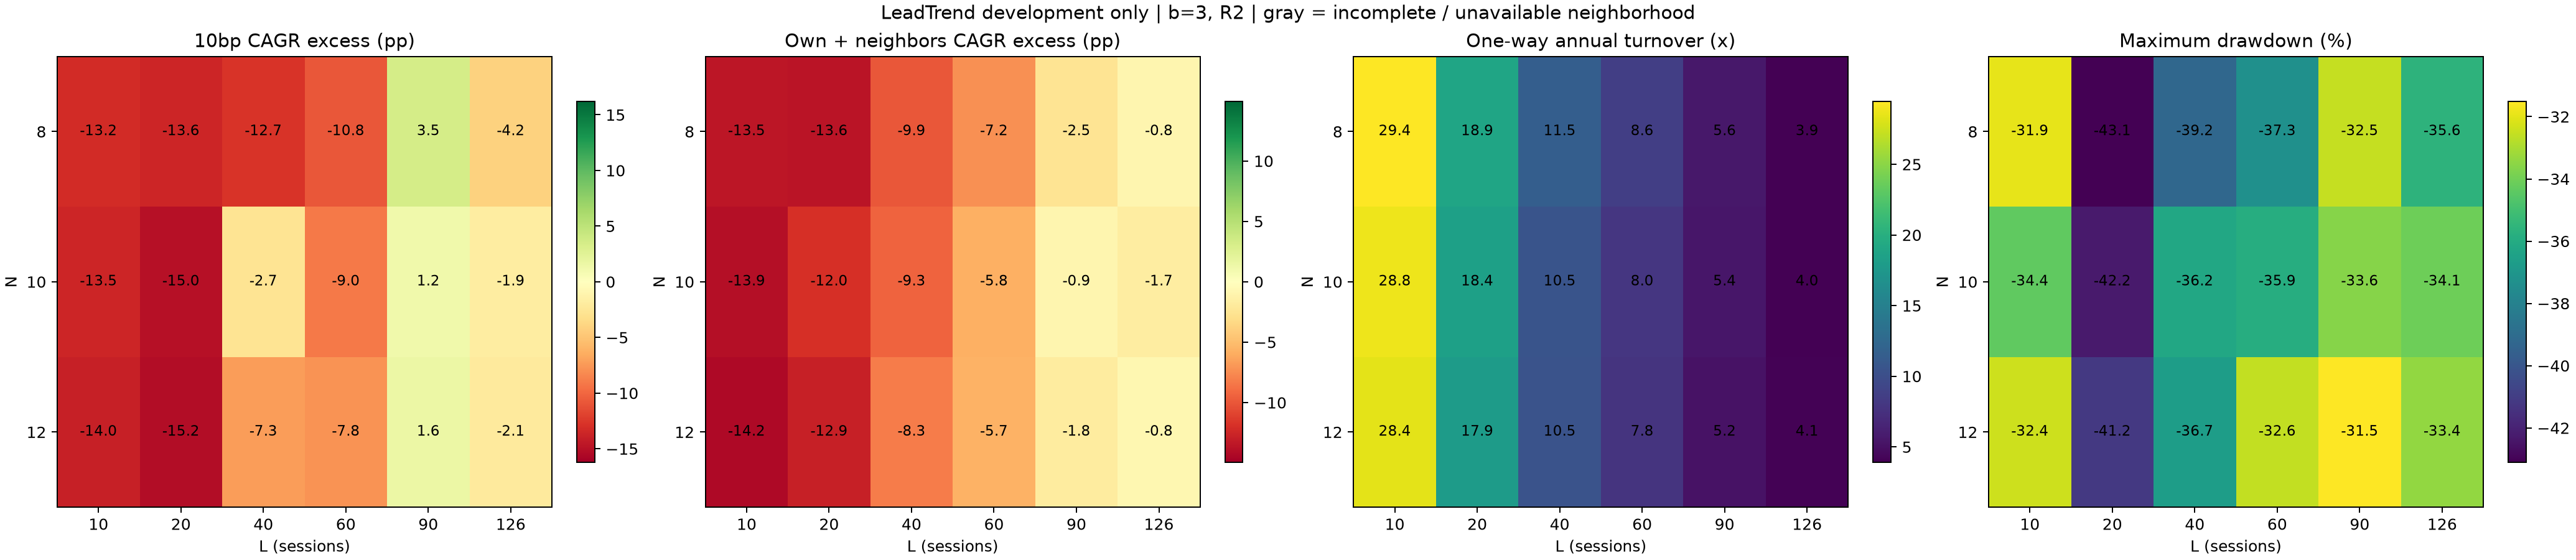

Source data for this figure (header and first rows):
L, N, status, annualized_excess, neighborhood_mean_10bps, annual_turnover_one_way, max_drawdown
10, 8, completed, -0.132, -0.1346, 29.45, -0.3192
20, 8, completed, -0.1363, -0.1361, 18.9, -0.431
40, 8, completed, -0.1266, -0.09935, 11.53, -0.3924
60, 8, completed, -0.1078, -0.07233, 8.628, -0.3727
90, 8, completed, 0.03529, -0.02545, 5.589, -0.3251
126, 8, completed, -0.0416, -0.008393, 3.93, -0.3561
10, 10, completed, -0.1354, -0.1392, 28.84, -0.3436
20, 10, completed, -0.1496, -0.1201, 18.39, -0.4224
40, 10, completed, -0.0267, -0.09329, 10.54, -0.3615
60, 10, completed, -0.09024, -0.05816, 7.97, -0.3587
90, 10, completed, 0.01229, -0.009139, 5.439, -0.3361
126, 10, completed, -0.01887, -0.01731, 3.966, -0.3406
10, 12, completed, -0.1397, -0.1425, 28.37, -0.3239
20, 12, completed, -0.1524, -0.1287, 17.9, -0.4115
40, 12, completed, -0.07329, -0.08268, 10.46, -0.3665
60, 12, completed, -0.07835, -0.05651, 7.79, -0.3259
90, 12, completed, 0.01584, -0.01782, 5.214, -0.3151
126, 12, completed, -0.02104, -0.008024, 4.081, -0.3341
